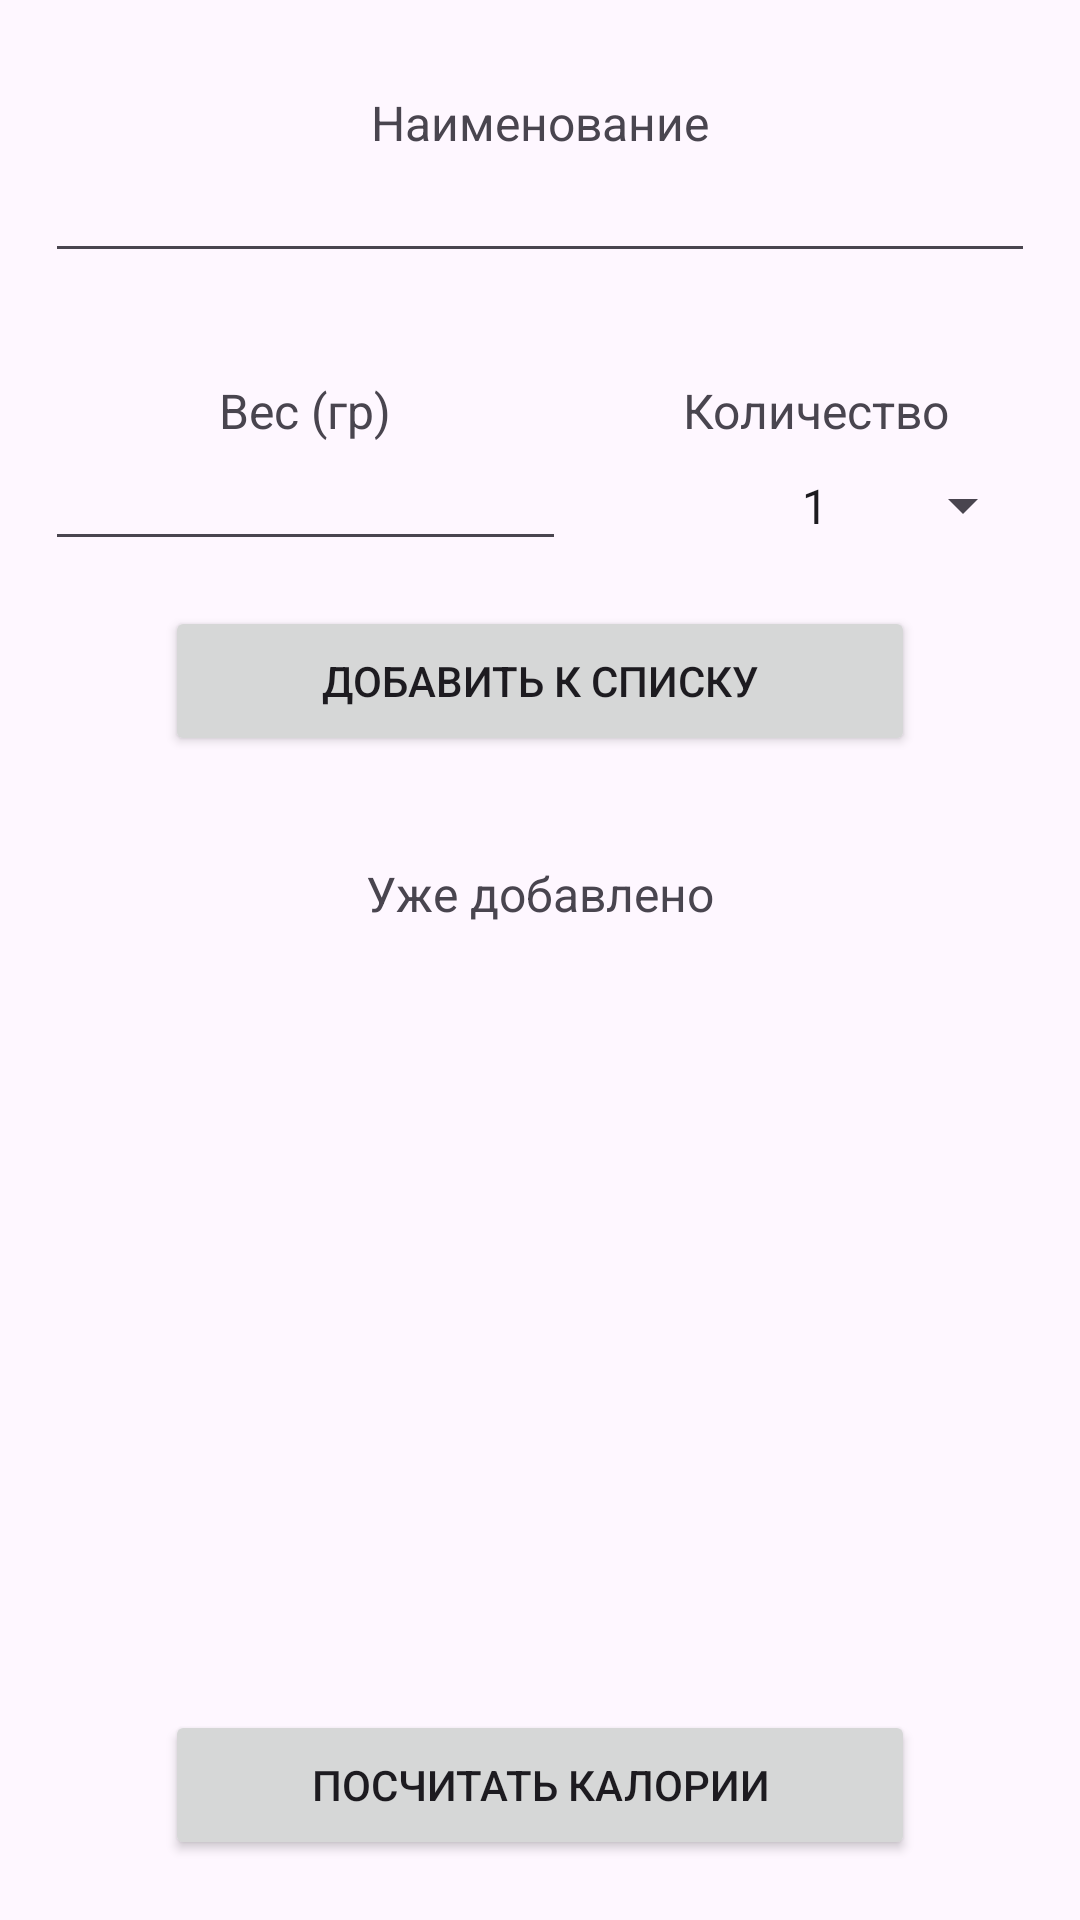

Android layout source for this screen:
<!-- AndroidManifest.xml: application theme Theme.HealthyEating -->
<!-- res/layout/fragment_add_for_calculate.xml -->
<?xml version="1.0" encoding="utf-8"?>
<androidx.constraintlayout.widget.ConstraintLayout xmlns:android="http://schemas.android.com/apk/res/android"
    xmlns:tools="http://schemas.android.com/tools"
    android:layout_width="match_parent"
    android:layout_height="match_parent"
    xmlns:app="http://schemas.android.com/apk/res-auto">

    <LinearLayout
        android:layout_marginTop="20dp"
        android:layout_marginStart="10dp"
        android:layout_marginEnd="10dp"
        android:id="@+id/name"
        android:padding="5dp"
        android:layout_width="match_parent"
        android:layout_height="wrap_content"
        android:orientation="vertical"
        app:layout_constraintStart_toStartOf="parent"
        app:layout_constraintEnd_toEndOf="parent"
        app:layout_constraintTop_toTopOf="parent">

        <TextView
            android:padding="5dp"
            android:id="@+id/denomination"
            android:layout_width="match_parent"
            android:layout_height="wrap_content"
            android:text="@string/denomanation"
            android:gravity="center"
            android:textSize="16sp" />

        <AutoCompleteTextView
            android:padding="5dp"
            android:id="@+id/autoCompleteDenomination"
            android:layout_width="match_parent"
            android:layout_height="wrap_content" />
    </LinearLayout>

    <LinearLayout
        android:id="@+id/product"
        android:layout_marginTop="20dp"
        android:layout_marginStart="10dp"
        android:layout_marginEnd="10dp"
        android:layout_width="match_parent"
        android:layout_height="wrap_content"
        app:layout_constraintStart_toStartOf="parent"
        app:layout_constraintEnd_toEndOf="parent"
        app:layout_constraintTop_toBottomOf="@id/name">

        <LinearLayout
            android:padding="5dp"
            android:layout_width="wrap_content"
            android:layout_height="wrap_content"
            android:layout_weight="1"
            android:orientation="vertical">

            <TextView
                android:padding="5dp"
                android:id="@+id/weight"
                android:layout_width="match_parent"
                android:layout_height="wrap_content"
                android:gravity="center"
                android:text="@string/weight"
                android:textSize="16sp" />

            <EditText
                android:padding="5dp"
                android:id="@+id/weightDecimal"
                android:layout_width="match_parent"
                android:layout_height="wrap_content"
                android:ems="6"
                android:inputType="numberDecimal" />
        </LinearLayout>

        <LinearLayout
            android:padding="5dp"
            android:layout_width="wrap_content"
            android:layout_height="wrap_content"
            android:layout_weight="1"
            android:orientation="vertical">

            <TextView
                android:padding="5dp"
                android:id="@+id/quantity"
                android:layout_width="match_parent"
                android:layout_height="wrap_content"
                android:text="@string/quantity"
                android:gravity="center"
                android:textSize="16sp" />

            <Spinner
                android:padding="5dp"
                android:id="@+id/quantitySpinner"
                android:layout_width="match_parent"
                android:layout_height="wrap_content"
                android:entries="@array/quantity"
                android:textAlignment="center"/>
        </LinearLayout>
    </LinearLayout>

    <Button
        android:layout_marginTop="10dp"
        android:id="@+id/addProduct"
        android:layout_width="250dp"
        android:layout_height="50dp"
        android:text="@string/eatingForToday"
        app:layout_constraintStart_toStartOf="parent"
        app:layout_constraintEnd_toEndOf="parent"
        app:layout_constraintTop_toBottomOf="@+id/product"/>

    <TextView
        android:id="@+id/addAllReady"
        android:layout_marginTop="30dp"
        android:padding="5dp"
        android:layout_width="wrap_content"
        android:layout_height="wrap_content"
        android:text="@string/addAllReady"
        android:textSize="16sp"
        app:layout_constraintStart_toStartOf="parent"
        app:layout_constraintEnd_toEndOf="parent"
        app:layout_constraintTop_toBottomOf="@+id/addProduct"/>

    <androidx.recyclerview.widget.RecyclerView
        android:layout_marginTop="10dp"
        android:padding="5dp"
        android:id="@+id/rvProducts"
        android:layout_width="match_parent"
        android:layout_height="0dp"
        app:layout_constraintStart_toStartOf="parent"
        app:layout_constraintEnd_toEndOf="parent"
        app:layout_constraintTop_toBottomOf="@+id/addAllReady"
        app:layout_constraintBottom_toTopOf="@id/calculateCalories"
        tools:listitem="@layout/recycler_view_dishes"/>

    <Button
        android:layout_marginTop="10dp"
        android:layout_marginBottom="20dp"
        android:padding="5dp"
        android:id="@+id/calculateCalories"
        android:layout_width="250dp"
        android:layout_height="50dp"
        android:text="@string/calculate_calories"
        app:layout_constraintStart_toStartOf="parent"
        app:layout_constraintEnd_toEndOf="parent"
        app:layout_constraintTop_toBottomOf="@id/rvProducts"
        app:layout_constraintBottom_toBottomOf="parent"/>

</androidx.constraintlayout.widget.ConstraintLayout>
<!-- res/layout/recycler_view_dishes.xml (included above) -->
<?xml version="1.0" encoding="utf-8"?>
<LinearLayout xmlns:android="http://schemas.android.com/apk/res/android"
    android:layout_width="match_parent"
    android:layout_height="wrap_content">

    <TextView
        android:padding="5dp"
        android:id="@+id/dish"
        android:layout_width="0dp"
        android:layout_height="wrap_content"
        android:textSize="16sp"
        android:layout_weight="8"
        android:text="!!!!!!!!!!!!!" />

    <TextView
        android:padding="5dp"
        android:id="@+id/weight"
        android:layout_width="0dp"
        android:layout_height="wrap_content"
        android:textSize="16sp"
        android:layout_weight="2"
        android:text="@string/quantityWeight"/>

    <TextView
        android:padding="5dp"
        android:id="@+id/quantity"
        android:layout_width="0dp"
        android:layout_height="wrap_content"
        android:textSize="16sp"
        android:layout_weight="2"
        android:text="@string/quantities"/>

    <ImageButton
        android:padding="5dp"
        android:id="@+id/delete"
        android:layout_width="0dp"
        android:layout_height="wrap_content"
        android:layout_weight="1"
        android:src="@android:drawable/ic_delete" />
</LinearLayout>
<!-- resources referenced by this layout -->
<resources>
  <string-array name="quantity">
          <item>1</item>
          <item>2</item>
          <item>3</item>
          <item>4</item>
          <item>5</item>
          <item>6</item>
          <item>7</item>
          <item>8</item>
          <item>9</item>
          <item>10</item>
      </string-array>
  <string name="addAllReady">Уже добавлено</string>
  <string name="calculate_calories">Посчитать калории</string>
  <string name="denomanation">Наименование</string>
  <string name="eatingForToday">Добавить к списку</string>
  <string name="quantities">%d шт</string>
  <string name="quantity">Количество</string>
  <string name="quantityWeight">%d гр</string>
  <string name="weight">Вес (гр)</string>
  <style name="Theme.HealthyEating" parent="Base.Theme.HealthyEating" />
  <style name="Base.Theme.HealthyEating" parent="Theme.Material3.DayNight.NoActionBar">
          
          
      </style>
</resources>
